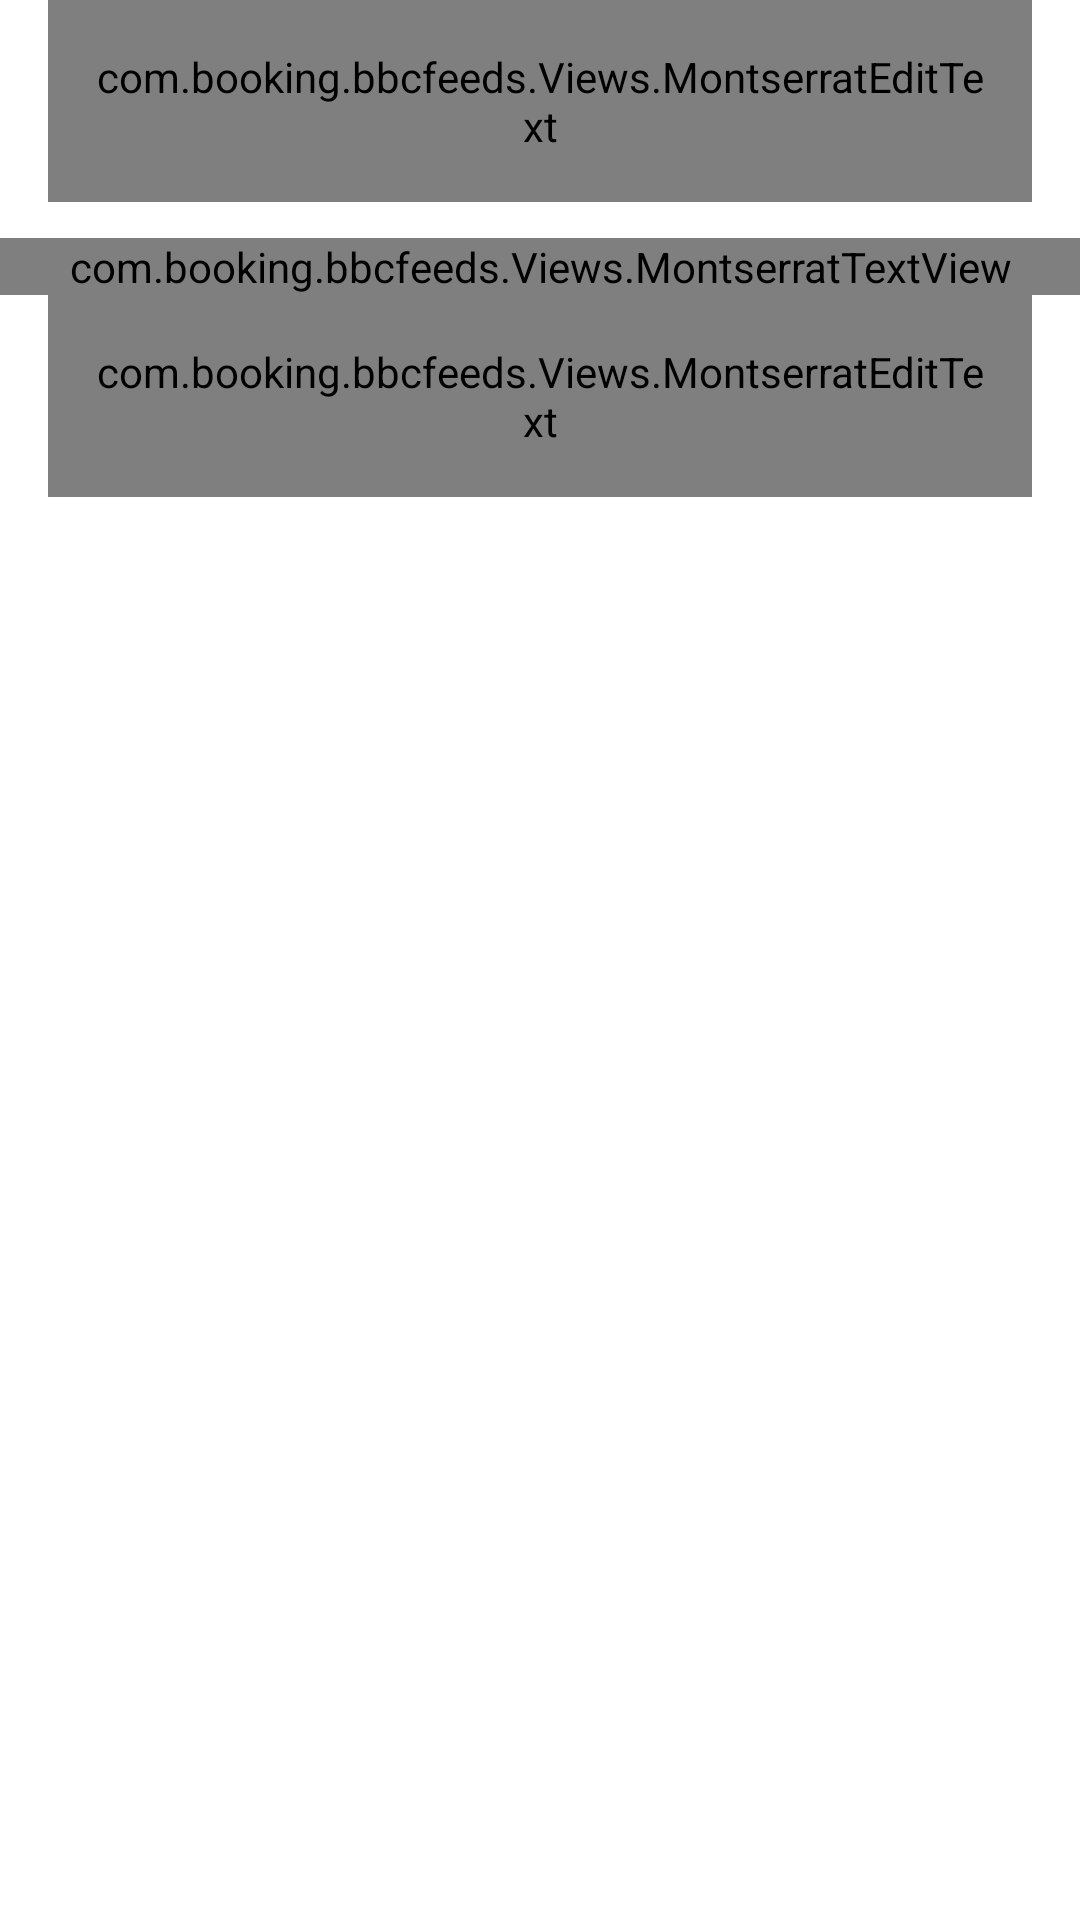

Here is an Android app screen rendered from its layout file. Give the layout XML and the strings, colors and styles it references.
<!-- AndroidManifest.xml: application theme AppTheme -->
<!-- res/layout/dialog_add_website.xml -->
<?xml version="1.0" encoding="utf-8"?>
<LinearLayout xmlns:android="http://schemas.android.com/apk/res/android"
    android:layout_width="match_parent"
    android:layout_height="wrap_content"
    android:background="@color/white"
    android:orientation="vertical">

    <android.support.design.widget.TextInputLayout
        android:id="@+id/name_text_input"
        android:layout_width="match_parent"
        android:layout_height="wrap_content"
        android:layout_marginLeft="16dp"
        android:layout_marginRight="16dp"
        android:textColorHint="@color/dim_gray">

        <com.booking.bbcfeeds.Views.MontserratEditText
            android:id="@+id/edit_text_url"
            android:layout_width="match_parent"
            android:layout_height="wrap_content"
            android:background="@drawable/black_underline_edit_text"
            android:hint="Enter URL"
            android:inputType="text"
            android:padding="16dp"
            android:textColor="@color/primary_text_color"
            android:textColorHint="@color/md_grey_400" />
    </android.support.design.widget.TextInputLayout>


    <com.booking.bbcfeeds.Views.MontserratTextView
        android:id="@+id/text_view"
        android:layout_width="match_parent"
        android:layout_height="wrap_content"
        android:gravity="center_horizontal"
        android:inputType="text"
        android:layout_marginTop="12dp"
        android:textSize="@dimen/text_medium2"
        android:text="OR"
        android:textColor="@color/primary_text_color" />

    <android.support.design.widget.TextInputLayout
        android:id="@+id/name_text_input1"
        android:layout_width="match_parent"
        android:layout_height="wrap_content"
        android:layout_marginRight="16dp"
        android:layout_marginLeft="16dp"

        android:textColorHint="@color/dim_gray">

        <com.booking.bbcfeeds.Views.MontserratEditText
            android:id="@+id/edit_text_rss_link"
            android:layout_width="match_parent"
            android:layout_height="wrap_content"
            android:background="@drawable/black_underline_edit_text"
            android:hint="Enter RSS Link"
            android:inputType="text"
            android:padding="16dp"
            android:textColor="@color/primary_text_color"
            android:textColorHint="@color/md_grey_400" />
    </android.support.design.widget.TextInputLayout>


</LinearLayout>
<!-- resources referenced by this layout -->
<resources>
  <color name="dim_gray">#B7000000</color>
  <color name="md_grey_400">#BDBDBD</color>
  <color name="primary_text_color">#B7000000</color>
  <color name="white">#ffffff</color>
  <!-- drawable black_underline_edit_text (drawable) -->
  <layer-list xmlns:android="http://schemas.android.com/apk/res/android">
      <item
          android:top="4dp"
          android:left="0dp"
          android:right="4dp"
          android:bottom="4dp">
          <selector >
              <item android:state_enabled="true"
                  android:state_focused="true">
                  <shape
                      android:shape="rectangle">
                      <stroke
                          android:width="1dp"
                          android:color="@color/primary"/>
                  </shape>
              </item>
              <item android:state_enabled="true">
                  <shape
                      android:shape="rectangle">
                      <stroke
                          android:width="1dp"
                          android:color="@color/secondary_text_color"/>
                  </shape>
              </item>
          </selector>
      </item>
  </layer-list>
  <style name="AppTheme" parent="AppTheme.Base">
          <item name="android:windowContentOverlay">@null</item>
          <item name="colorControlNormal">@color/primary_text_color</item>
      </style>
  <color name="primary">#009FE2</color>
  <color name="secondary_text_color">#8C000000</color>
  <style name="AppTheme.Base" parent="Theme.AppCompat.DayNight.NoActionBar">
          <item name="colorPrimary">@color/primary</item>
          <item name="colorPrimaryDark">@color/primary_dark</item>
          <item name="colorAccent">@color/accent</item>
          <item name="spinBars">true</item>
          <item name="color">@android:color/white</item>
          <item name="windowNoTitle">true</item>
          <item name="android:windowContentOverlay">@null</item>
          <item name="windowActionBar">false</item>
          <item name="windowActionModeOverlay">true</item>
      </style>
  <color name="primary_dark">#FEFEFE</color>
  <color name="accent">#003580</color>
</resources>
